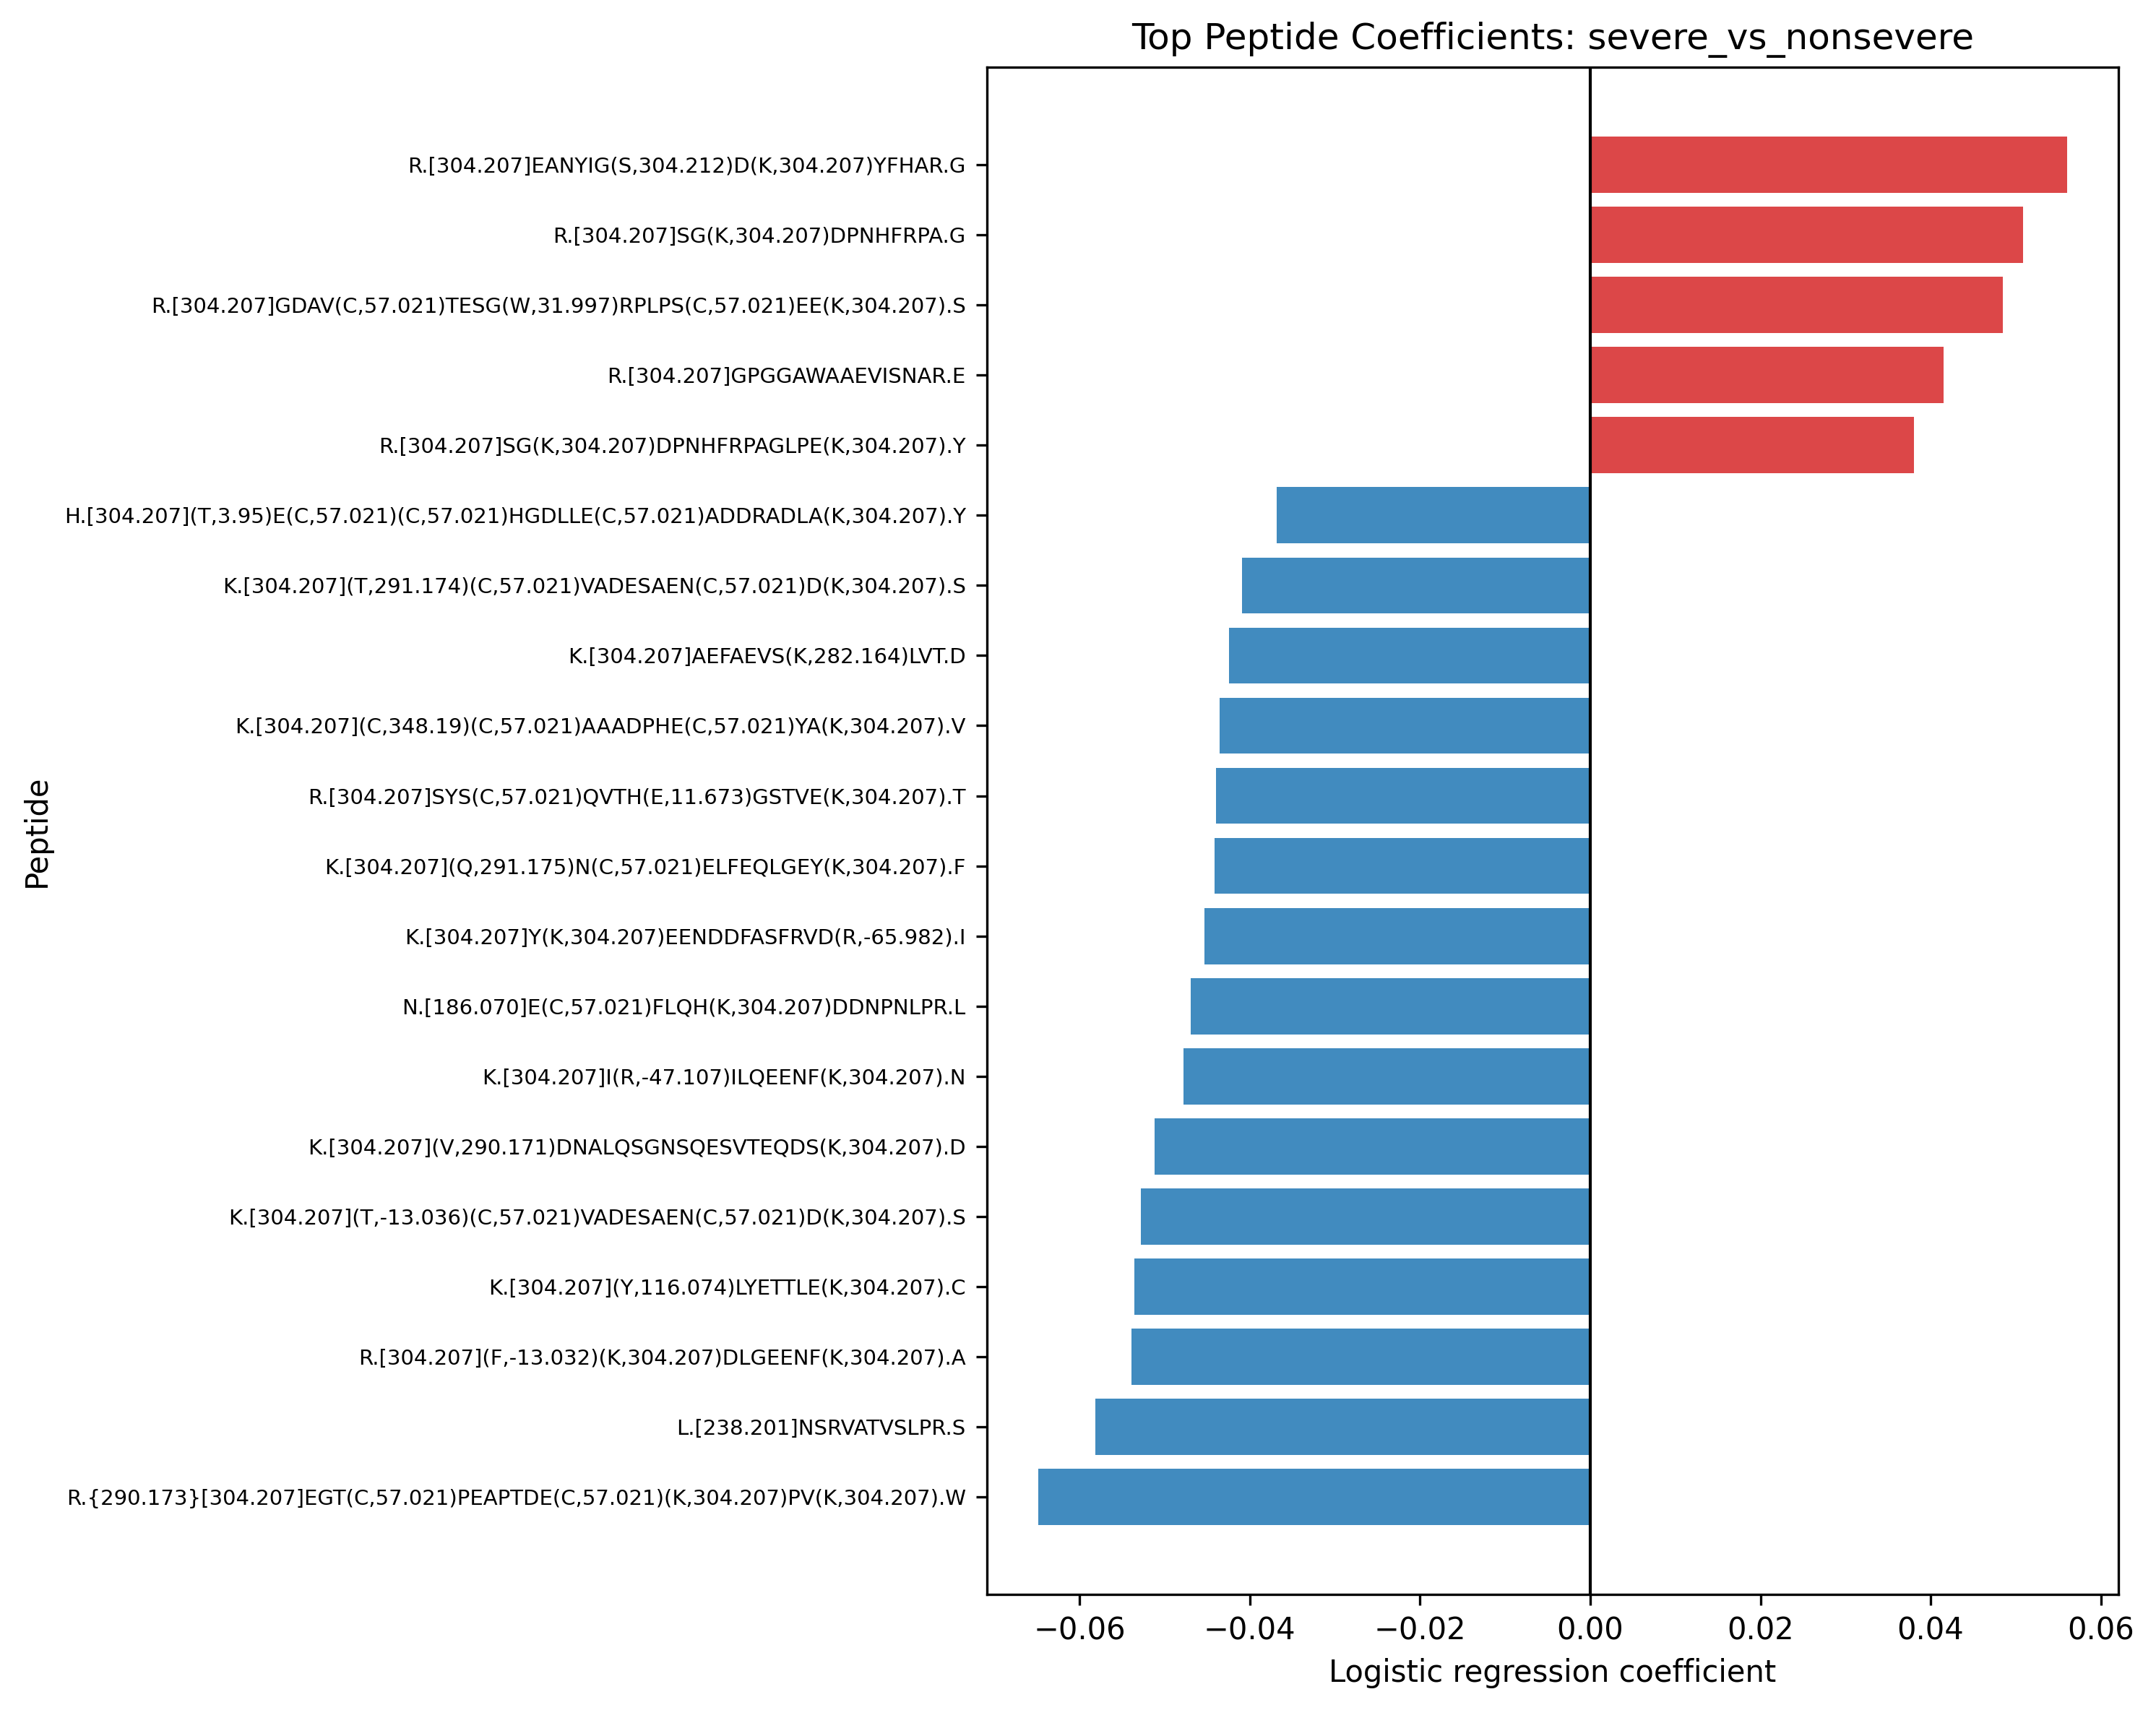

Data behind this chart, as committed beside it:
task, peptide, coefficient, abs_coefficient
severe_vs_nonsevere, R.{290.173}[304.207]EGT(C,57.021)PEAPTDE…, -0.06484, 0.06484
severe_vs_nonsevere, L.[238.201]NSRVATVSLPR.S, -0.05814, 0.05814
severe_vs_nonsevere, R.[304.207]EANYIG(S,304.212)D(K,304.207)…, 0.056, 0.056
severe_vs_nonsevere, R.[304.207](F,-13.032)(K,304.207)DLGEENF…, -0.05394, 0.05394
severe_vs_nonsevere, K.[304.207](Y,116.074)LYETTLE(K,304.207)…, -0.05354, 0.05354
severe_vs_nonsevere, K.[304.207](T,-13.036)(C,57.021)VADESAEN…, -0.05277, 0.05277
severe_vs_nonsevere, K.[304.207](V,290.171)DNALQSGNSQESVTEQDS…, -0.05115, 0.05115
severe_vs_nonsevere, R.[304.207]SG(K,304.207)DPNHFRPA.G, 0.05083, 0.05083
severe_vs_nonsevere, R.[304.207]GDAV(C,57.021)TESG(W,31.997)R…, 0.04848, 0.04848
severe_vs_nonsevere, K.[304.207]I(R,-47.107)ILQEENF(K,304.207…, -0.04779, 0.04779
severe_vs_nonsevere, N.[186.070]E(C,57.021)FLQH(K,304.207)DDN…, -0.04696, 0.04696
severe_vs_nonsevere, K.[304.207]Y(K,304.207)EENDDFASFRVD(R,-6…, -0.04532, 0.04532
severe_vs_nonsevere, K.[304.207](Q,291.175)N(C,57.021)ELFEQLG…, -0.04411, 0.04411
severe_vs_nonsevere, R.[304.207]SYS(C,57.021)QVTH(E,11.673)GS…, -0.044, 0.044
severe_vs_nonsevere, K.[304.207](C,348.19)(C,57.021)AAADPHE(C…, -0.04352, 0.04352
severe_vs_nonsevere, K.[304.207]AEFAEVS(K,282.164)LVT.D, -0.04244, 0.04244
severe_vs_nonsevere, R.[304.207]GPGGAWAAEVISNAR.E, 0.04156, 0.04156
severe_vs_nonsevere, K.[304.207](T,291.174)(C,57.021)VADESAEN…, -0.04092, 0.04092
severe_vs_nonsevere, R.[304.207]SG(K,304.207)DPNHFRPAGLPE(K,3…, 0.03804, 0.03804
severe_vs_nonsevere, H.[304.207](T,3.95)E(C,57.021)(C,57.021)…, -0.03681, 0.03681
severe_vs_nonsevere, Q.[200.048]TALVELV(K,304.207).H, -0.0341, 0.0341
severe_vs_nonsevere, R.[216.121]ETYGEMAD(C,57.021)(C,57.021)A…, -0.03399, 0.03399
severe_vs_nonsevere, V.[181.080]HTE(C,57.021)(C,57.021)HGDLLE…, -0.03356, 0.03356
severe_vs_nonsevere, R.[304.207]LTG(R,-19.035)GAEDSLADQAAN(K,…, 0.03304, 0.03304
severe_vs_nonsevere, R.[304.207]YIS(K,304.207)YELD(K,304.207)…, 0.03297, 0.03297
severe_vs_nonsevere, C.[304.207](C,18.03)AAADPHE(C,57.021)YA(…, -0.03294, 0.03294
severe_vs_nonsevere, T.[231.194]NHLYLYEIAR.R, -0.03293, 0.03293
severe_vs_nonsevere, K.[304.207]DPNHFRPA.G, 0.0328, 0.0328
severe_vs_nonsevere, K.[304.207](Y,291.174)I(C,57.021)ENQDSIS…, -0.03269, 0.03269
severe_vs_nonsevere, K.[304.207]A(A,159.958)(C,57.021)LLP(K,3…, -0.03247, 0.03247
severe_vs_nonsevere, R.[304.207]FFGHGAED(S,304.212)LADQAANEWG…, 0.03244, 0.03244
severe_vs_nonsevere, K.[304.207](P,238.418)(K,304.207)DTLMISR…, -0.03224, 0.03224
severe_vs_nonsevere, K.[304.207]DLLLPQPDLR.Y, 0.03196, 0.03196
severe_vs_nonsevere, K.[304.207]YI(C,57.021)ENQDS(I,100.02)SS…, -0.0319, 0.0319
severe_vs_nonsevere, D.[304.207]FLAEGGGV.R, 0.03189, 0.03189
severe_vs_nonsevere, E.[304.207](P,34.902)ERNE(C,57.021)FLQH(…, -0.03183, 0.03183
severe_vs_nonsevere, C.[304.207]LVTDLTT(Y,-54.01).D, -0.03174, 0.03174
severe_vs_nonsevere, V.[304.207](E,-61.082)EYAN(C,57.021)HLAR…, 0.0317, 0.0317
severe_vs_nonsevere, K.[304.207]T(C,157.044)VADESAEN(C,57.021…, -0.03145, 0.03145
severe_vs_nonsevere, C.[304.207](C,-16.044)AAADPHE(C,57.021)Y…, -0.03132, 0.03132
severe_vs_nonsevere, K.{152.824}[304.207]AAFTE(C,57.021)(C,57…, -0.03015, 0.03015
severe_vs_nonsevere, K.{311.984}[304.207]YI(C,57.021)ENQDSI.S, -0.03007, 0.03007
severe_vs_nonsevere, R.[304.207]FFGHGAED(S,335.208)LADQAANEWG…, 0.02939, 0.02939
severe_vs_nonsevere, R.{290.175}[304.207]NE(C,57.021)FLQH(K,3…, -0.02932, 0.02932
severe_vs_nonsevere, K.{342.003}[304.207]AAFTE(C,57.021)(C,57…, -0.0292, 0.0292
severe_vs_nonsevere, K.[304.207]RGPGGAWAAEV(I,290.196)TDAR.E, 0.02914, 0.02914
severe_vs_nonsevere, C.[304.207]SV(M,15.999)HEALHNR.F, 0.02895, 0.02895
severe_vs_nonsevere, R.[304.207]TPEVT(C,57.021)VVVDVSHED.P, 0.02855, 0.02855
severe_vs_nonsevere, K.[304.207](Q,-13.035)TALVELV(K,304.207)…, -0.02839, 0.02839
severe_vs_nonsevere, R.[304.207]R(P,320.211)HETGGYMLE(C,57.02…, -0.02825, 0.02825
severe_vs_nonsevere, K.[304.207]AGFAGDDAPR.A, 0.02819, 0.02819
severe_vs_nonsevere, K.[304.207]LVNEVTEFA(K,334.302)T(C,57.02…, -0.02811, 0.02811
severe_vs_nonsevere, G.[304.207]DFLAEGGGVR.G, 0.02802, 0.02802
severe_vs_nonsevere, R.[304.207]FFGHGAED(S,207.144)LADQAANEWG…, 0.02781, 0.02781
severe_vs_nonsevere, Q.[228.079]TALVELV(K,304.207).H, -0.02765, 0.02765
severe_vs_nonsevere, R.[304.207](V,236.371)T(K,304.207)(C,57.…, -0.02747, 0.02747
severe_vs_nonsevere, K.[304.207]DPNHFRPAGLPE(K,304.207).Y, 0.02747, 0.02747
severe_vs_nonsevere, G.[304.207]EGDFLAEGGGVR.G, 0.02742, 0.02742
severe_vs_nonsevere, D.[304.207]EENLTQENQDR.G, 0.02741, 0.02741
severe_vs_nonsevere, R.[304.207]IT(C,57.021)SGEA(L,-18.008).P, 0.02706, 0.02706
... 4,940 more rows
